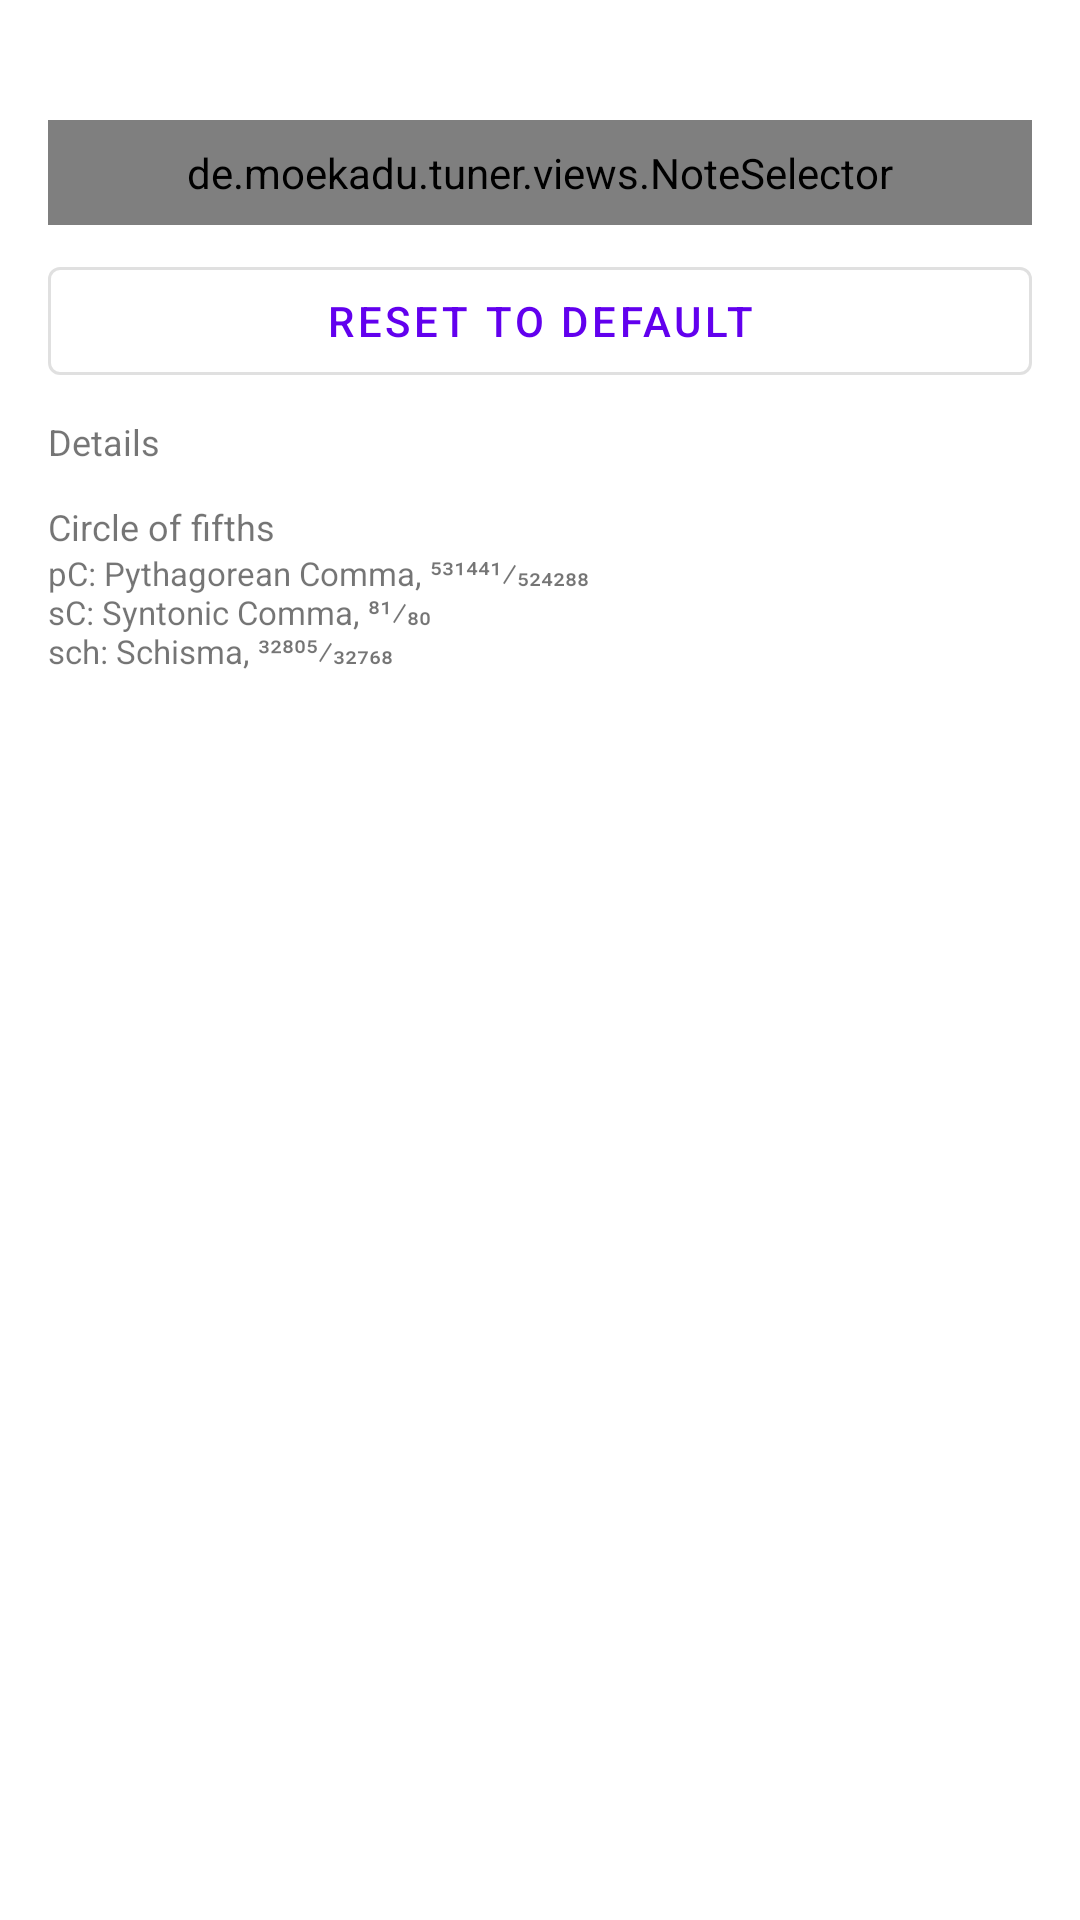

Here is an Android app screen rendered from its layout file. Give the layout XML and the strings, colors and styles it references.
<!-- AndroidManifest.xml: application theme AppTheme -->
<!-- res/layout/temperament_preference.xml -->
<?xml version="1.0" encoding="utf-8"?>
<ScrollView
    xmlns:android="http://schemas.android.com/apk/res/android"
    android:layout_width="match_parent"
    android:layout_height="match_parent"
    xmlns:app="http://schemas.android.com/apk/res-auto">

<androidx.constraintlayout.widget.ConstraintLayout
    android:layout_width="match_parent"
    android:layout_height="wrap_content">

    <Spinner
        android:id="@+id/spinner"
        android:layout_width="match_parent"
        android:layout_height="wrap_content"
        app:layout_constraintTop_toTopOf="parent"
        android:layout_margin="8dp"
        />

























    <de.moekadu.tuner.views.NoteSelector
        android:id="@+id/root_note"
        android:layout_width="match_parent"
        android:layout_height="35dp"
        app:layout_constraintTop_toBottomOf="@id/spinner"
        android:layout_marginLeft="16dp"
        android:layout_marginRight="16dp"
        android:layout_marginTop="8dp"
        app:labelTextColor="?attr/colorPrimary"
        app:labelTextColor2="?attr/colorPrimaryFaint"
        app:textStyle="bold"
        app:enableOctaveIndex="false"
        app:rectangleRadius="3dp"
        />

    <com.google.android.material.button.MaterialButton
        android:id="@+id/reset"
        android:layout_width="match_parent"
        android:layout_height="wrap_content"
        android:layout_marginTop="8dp"
        android:layout_marginLeft="16dp"
        android:layout_marginRight="16dp"
        app:layout_constraintTop_toBottomOf="@id/root_note"
        android:text="@string/set_default"
        style="@style/Widget.MaterialComponents.Button.OutlinedButton"
        />












    <TextView
        android:id="@+id/details"
        android:layout_width="wrap_content"
        android:layout_height="wrap_content"
        android:textSize="12sp"
        android:layout_marginTop="8dp"
        android:layout_marginRight="16dp"
        android:layout_marginLeft="16dp"
        app:layout_constraintTop_toBottomOf="@id/reset"
        app:layout_constraintLeft_toLeftOf="parent"
        android:text="@string/details"
        />

    <androidx.recyclerview.widget.RecyclerView
        android:id="@+id/note_table"
        android:layout_width="match_parent"
        android:layout_height="wrap_content"
        app:layout_constraintTop_toBottomOf="@id/details"
        android:layout_marginRight="16dp"
        android:layout_marginLeft="16dp"
        android:layout_marginTop="0dp"
        />

    <TextView
        android:id="@+id/circle_of_fifths_title"
        android:layout_width="wrap_content"
        android:layout_height="wrap_content"
        android:textSize="12sp"
        android:layout_marginTop="12dp"
        android:layout_marginRight="16dp"
        android:layout_marginLeft="16dp"
        app:layout_constraintTop_toBottomOf="@id/note_table"
        app:layout_constraintLeft_toLeftOf="parent"
        android:text="@string/circle_of_fifths"
        />

    <androidx.recyclerview.widget.RecyclerView
        android:id="@+id/circle_of_fifths"
        android:layout_width="match_parent"
        android:layout_height="wrap_content"
        app:layout_constraintTop_toBottomOf="@id/circle_of_fifths_title"
        android:layout_marginRight="16dp"
        android:layout_marginLeft="16dp"
        android:layout_marginTop="0dp"
        />

    <TextView
        android:id="@+id/circle_of_fifths_desc"
        android:layout_width="match_parent"
        android:layout_height="wrap_content"
        app:layout_constraintTop_toBottomOf="@id/circle_of_fifths"
        android:text="@string/pythagorean_comma_desc"
        android:textSize="11sp"
        android:layout_marginLeft="16dp"
        android:layout_marginRight="16dp"
        />

</androidx.constraintlayout.widget.ConstraintLayout>
</ScrollView>
<!-- resources referenced by this layout -->
<resources>
  <string name="circle_of_fifths">Circle of fifths</string>
  <string name="details">Details</string>
  <string name="pythagorean_comma_desc">pC: Pythagorean Comma, 531441\u2044524288\nsC: Syntonic Comma, 81\u204480\nsch: Schisma, 32805\u204432768</string>
  <string name="root_note">Key note</string>
  <string name="set_default">Reset to default</string>
  <style name="AppTheme" parent="Theme.MaterialComponents.DayNight.NoActionBar">
          
          <item name="colorPrimary">@color/colorPrimary</item>
          <item name="colorPrimaryFaint">@color/colorPrimaryFaint</item>
          <item name="colorPrimaryDark">@color/colorPrimaryDark</item>
          <item name="colorSecondary">@color/colorAccent</item>
          <item name="android:colorBackground">@color/colorBackground</item>
          <item name="colorBackgroundFloating">@color/colorBackgroundFloating</item>
  
          <item name="colorControlNormal">@color/colorPrimary</item>
  
          <item name="android:statusBarColor">#000000</item>
          <item name="plotViewStyle">@style/PlotViewStyle</item>
          <item name="stringViewStyle">@style/StringViewStyle</item>
          <item name="noteSelectorStyle">@style/NoteSelectorStyle</item>
          <item name="detectedNoteViewerStyle">@style/DetectedNoteViewerStyle</item>
          <item name="volumeMeterStyle">@style/VolumeMeterStyle</item>
  
          <item name="windowActionModeOverlay">true</item>
  
          <item name="actionModeCloseDrawable">@drawable/ic_close</item>
  
          <item name="actionBarTheme">@style/ThemeOverlay.MaterialComponents.ActionBar</item>
  
          <item name="preferenceTheme">@style/PreferenceThemeOverlay</item>
      </style>
  <style name="NoteSelectorStyle">
          <item name="labelTextColor">?attr/colorPrimary</item>
          <item name="labelTextColor2">?attr/colorOnBackground</item>
          <item name="labelTextSize">10sp</item>
          <item name="windowColor">?attr/colorSecondary</item>
          <item name="windowStrokeWidth">2dp</item>
          <item name="textPadding">2dp</item>
          <item name="rectangleRadius">2dp</item>
          <item name="textStyle">normal</item>
          <item name="textStyle2">normal</item>
          <item name="enableOctaveIndex">true</item>
      </style>
  <style name="DetectedNoteViewerStyle">
          <item name="labelTextColor">?attr/colorPrimary</item>
          <item name="noteNumber">4</item>
          <item name="minimumLabelSpace">4dp</item>
          <item name="boxStrokeWidth">1dp</item>
          <item name="boxStrokeColor">?attr/colorPrimary</item>
          <item name="boxStrokeOpacity">0.38</item>
          <item name="boxCornerRadius">3dp</item>
          <item name="titleColor">?attr/colorPrimary</item>
          <item name="titleOpacity">0.38</item>
          <item name="titleBackgroundColor">?android:attr/colorBackground</item>
          <item name="titleSize">8sp</item>
          <item name="titlePadding">4dp</item>
          <item name="notePadding">4dp</item>
          <item name="textSize">12sp</item>
      </style>
  <style name="VolumeMeterStyle">
          <item name="barColor">?attr/colorPrimary</item>
          <item name="peakMarkerColor">?attr/colorSecondary</item>
          <item name="peakMarkerSize">2dp</item>
          <item name="volumeMin">0.0</item>
          <item name="volumeMax">1.0</item>
          <item name="orientation">horizontal</item>
      </style>
  <!-- not gathered from this repository: default colours our renderer supplied (Android Studio template values) -->
  <color name="colorPrimary">#FF6200EE</color>
  <color name="colorPrimaryDark">#FF3700B3</color>
  <color name="colorAccent">#FF03DAC5</color>
</resources>
